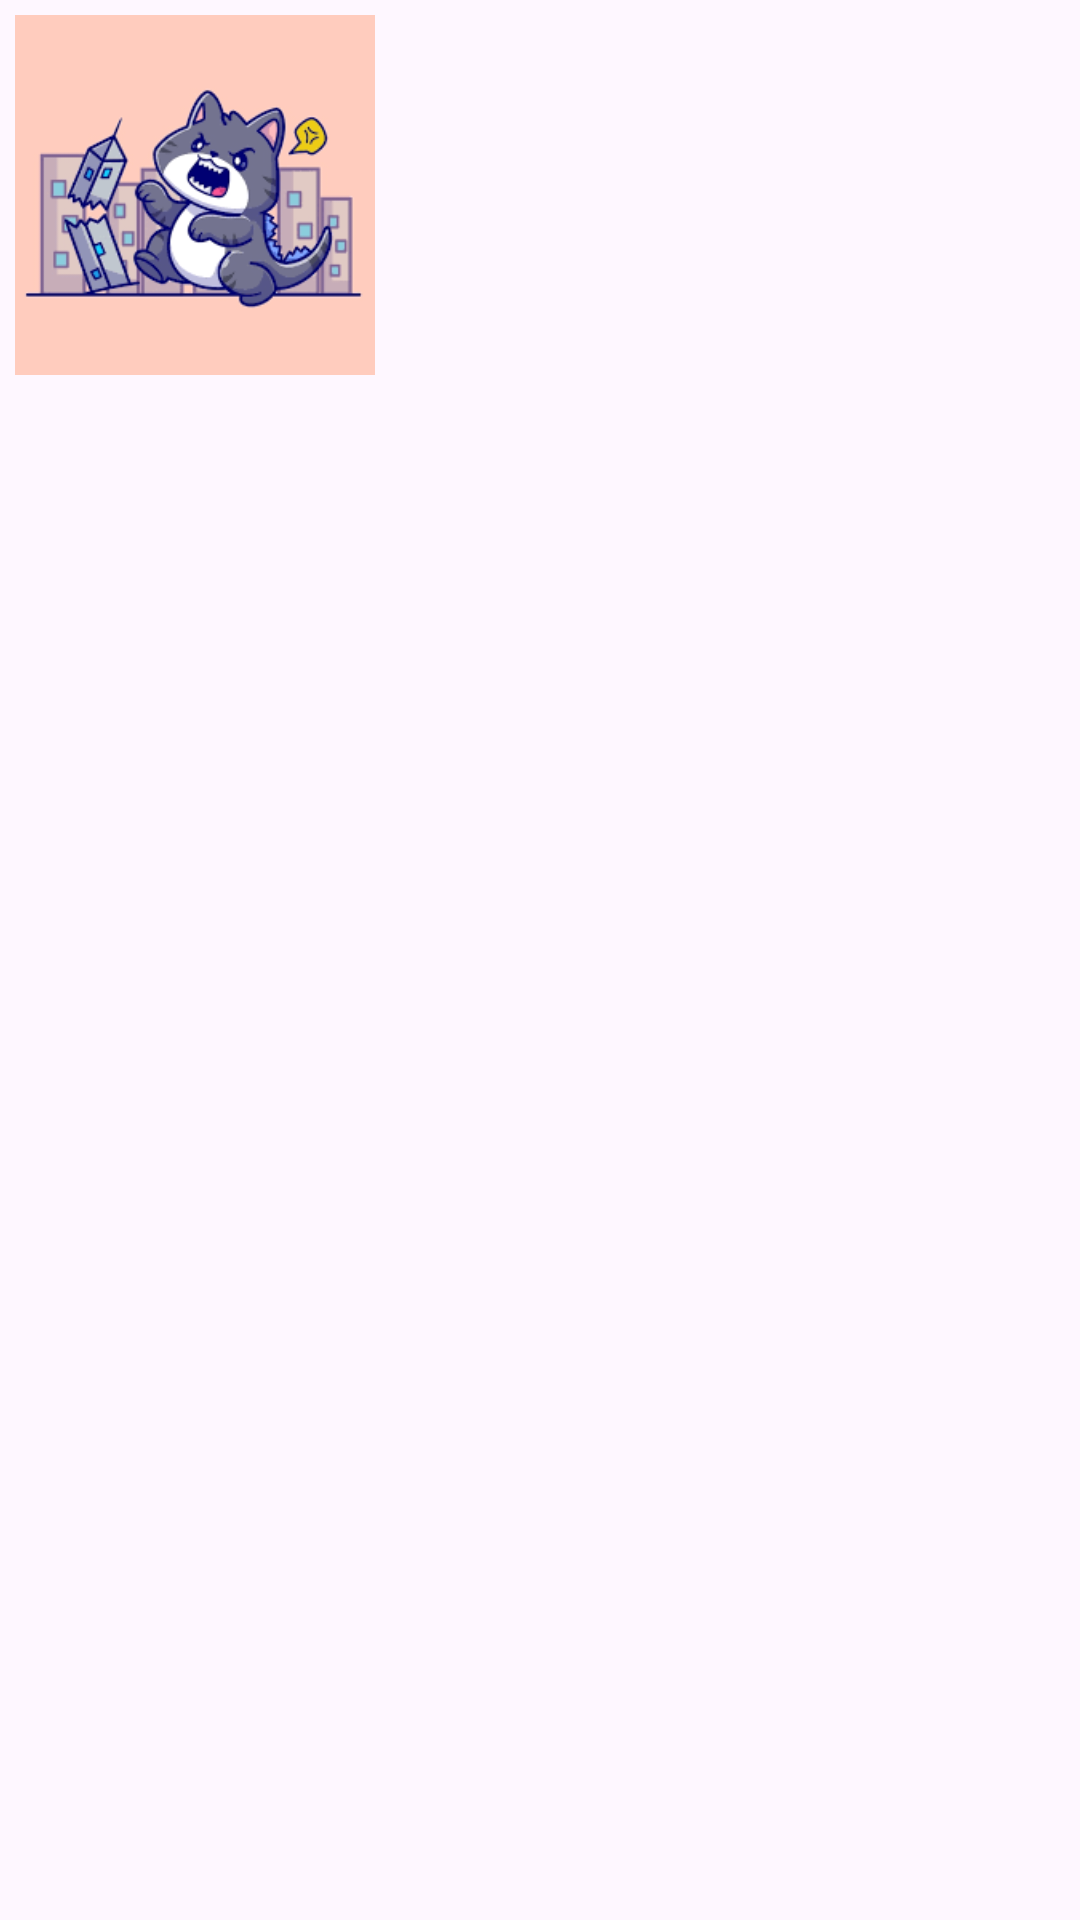

Write the Android layout XML for this screen, with the resource values it uses.
<!-- AndroidManifest.xml: application theme Theme.InstagramP -->
<!-- res/layout/grid_profile_images.xml -->
<?xml version="1.0" encoding="utf-8"?>
<LinearLayout
    xmlns:android="http://schemas.android.com/apk/res/android"
    android:layout_width="wrap_content"
    android:layout_height="wrap_content"
    android:padding="5dp">

<ImageView
    android:id="@+id/catA"
    android:layout_width="120dp"
    android:layout_height="120dp"
    android:src="@drawable/aggresive_cat"/>


</LinearLayout>
<!-- resources referenced by this layout -->
<resources>
  <!-- drawable aggresive_cat: png bitmap (drawable, 11101 bytes) -->
  <style name="Theme.InstagramP" parent="Base.Theme.InstagramP" />
  <style name="Base.Theme.InstagramP" parent="Theme.Material3.DayNight.NoActionBar">
          
          
      </style>
</resources>
